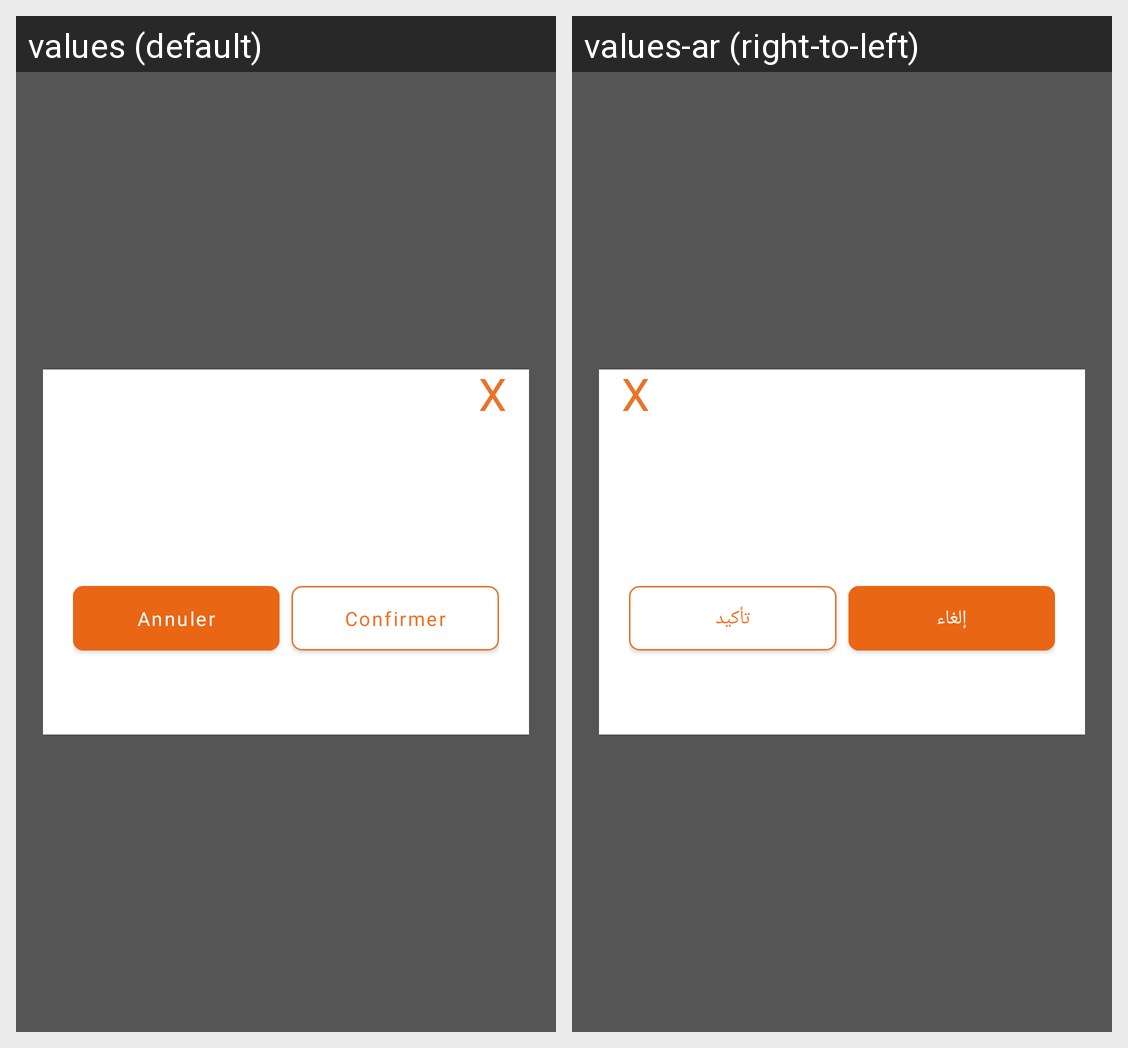

Translations of the strings shown on this Android screen, per locale in the grid:
Android screen res/layout/dialog_contract_options.xml rendered under 2 locales, left to right: values (default), values-ar (right-to-left). Device: Nexus 5 (rendered at 1080×1920; each locale shown at half size, 540×960, under a caption strip naming it); theme Theme.IAM.
Strings drawn on this screen, with the default value and each locale's value (text and hints the layout hard-codes, and strings that could not be matched under every locale, appear in the picture but are not listed):

close_label
  values: X
  values-ar: X

cancel_btn_label
  values: Annuler
  values-ar: إلغاء

confirm_btn_label
  values: Confirmer
  values-ar: تأكيد
